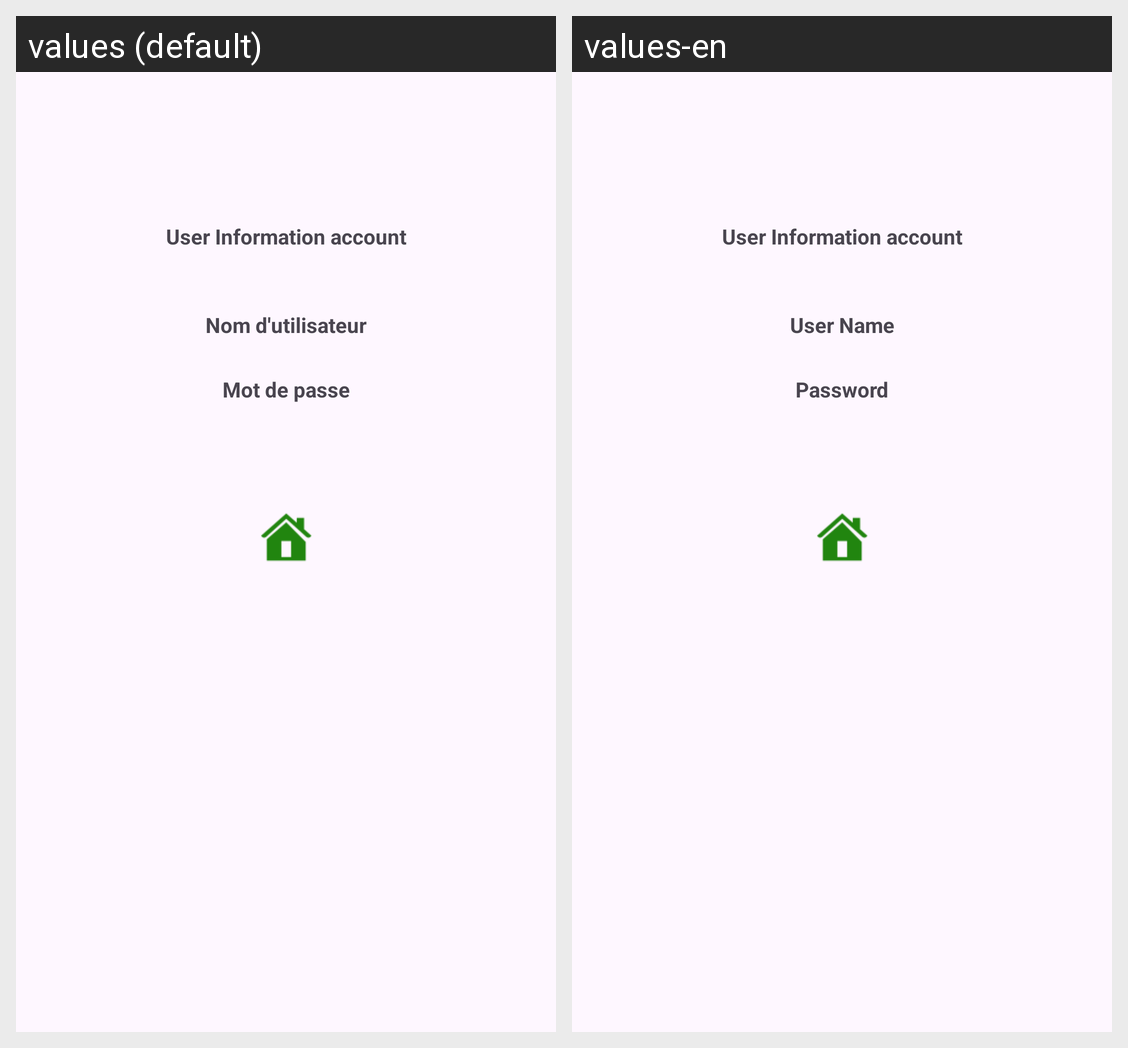

The Android screen above is rendered under two locales of the same app. Produce the string resources it draws, with the default and per-locale values.
Android screen res/layout/activity_user_info.xml rendered under 2 locales, left to right: values (default), values-en. Device: Nexus 5 (rendered at 1080×1920; each locale shown at half size, 540×960, under a caption strip naming it); theme Theme.TP1SplashScreen.
Strings drawn on this screen, with the default value and each locale's value (text and hints the layout hard-codes, and strings that could not be matched under every locale, appear in the picture but are not listed):

nom_d_utilisateur
  values: Nom d'utilisateur
  values-en: User Name

mot_de_passe
  values: Mot de passe
  values-en: Password
